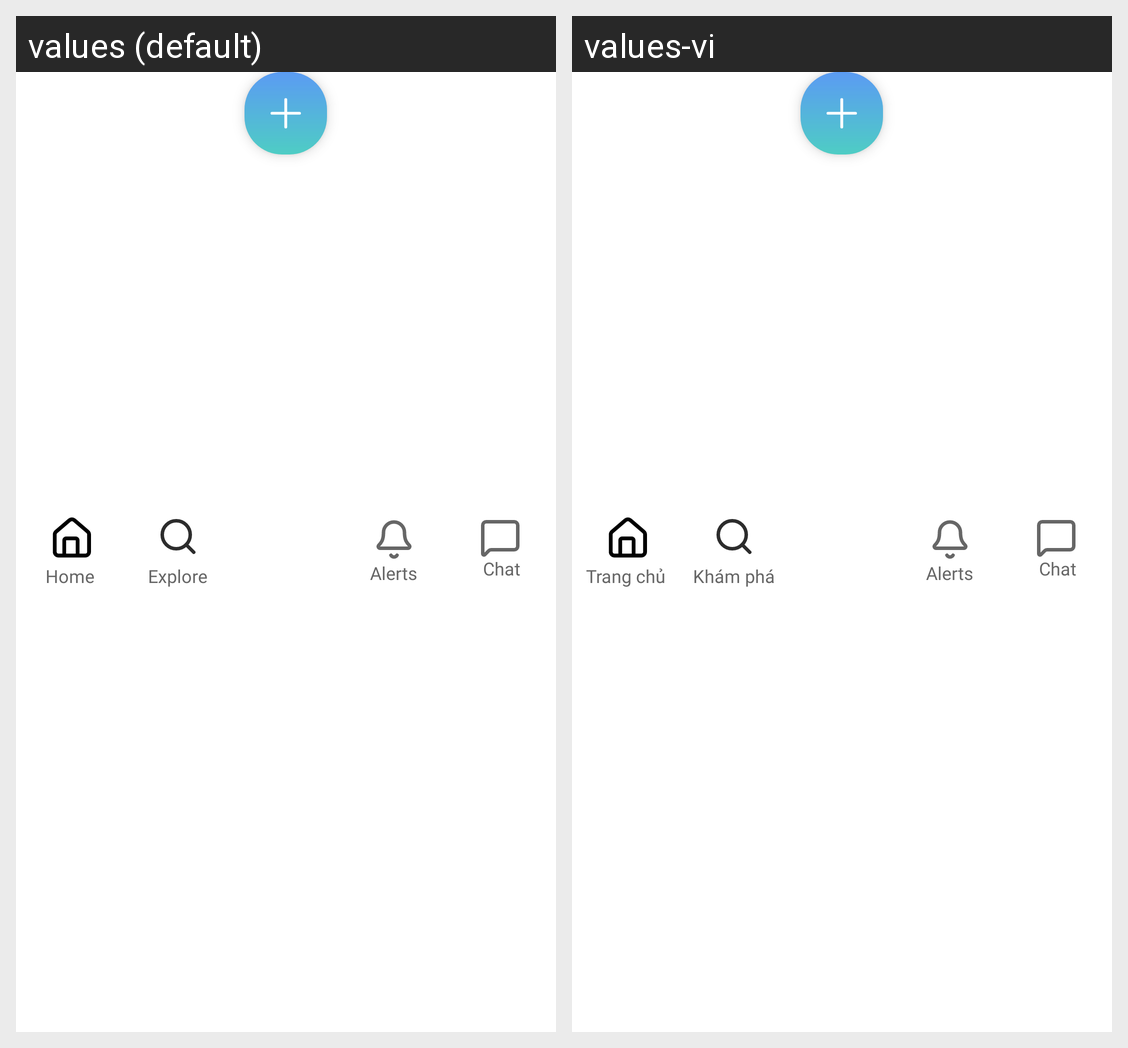

Strings drawn on this Android screen and how each of the app's shown locales translates them:
Android screen res/layout/fragment_navbar.xml rendered under 2 locales, left to right: values (default), values-vi. Device: Nexus 5 (rendered at 1080×1920; each locale shown at half size, 540×960, under a caption strip naming it); theme Theme.Forumus.
Strings drawn on this screen, with the default value and each locale's value (text and hints the layout hard-codes, and strings that could not be matched under every locale, appear in the picture but are not listed):

home
  values: Home
  values-vi: Trang chủ

explore
  values: Explore
  values-vi: Khám phá
